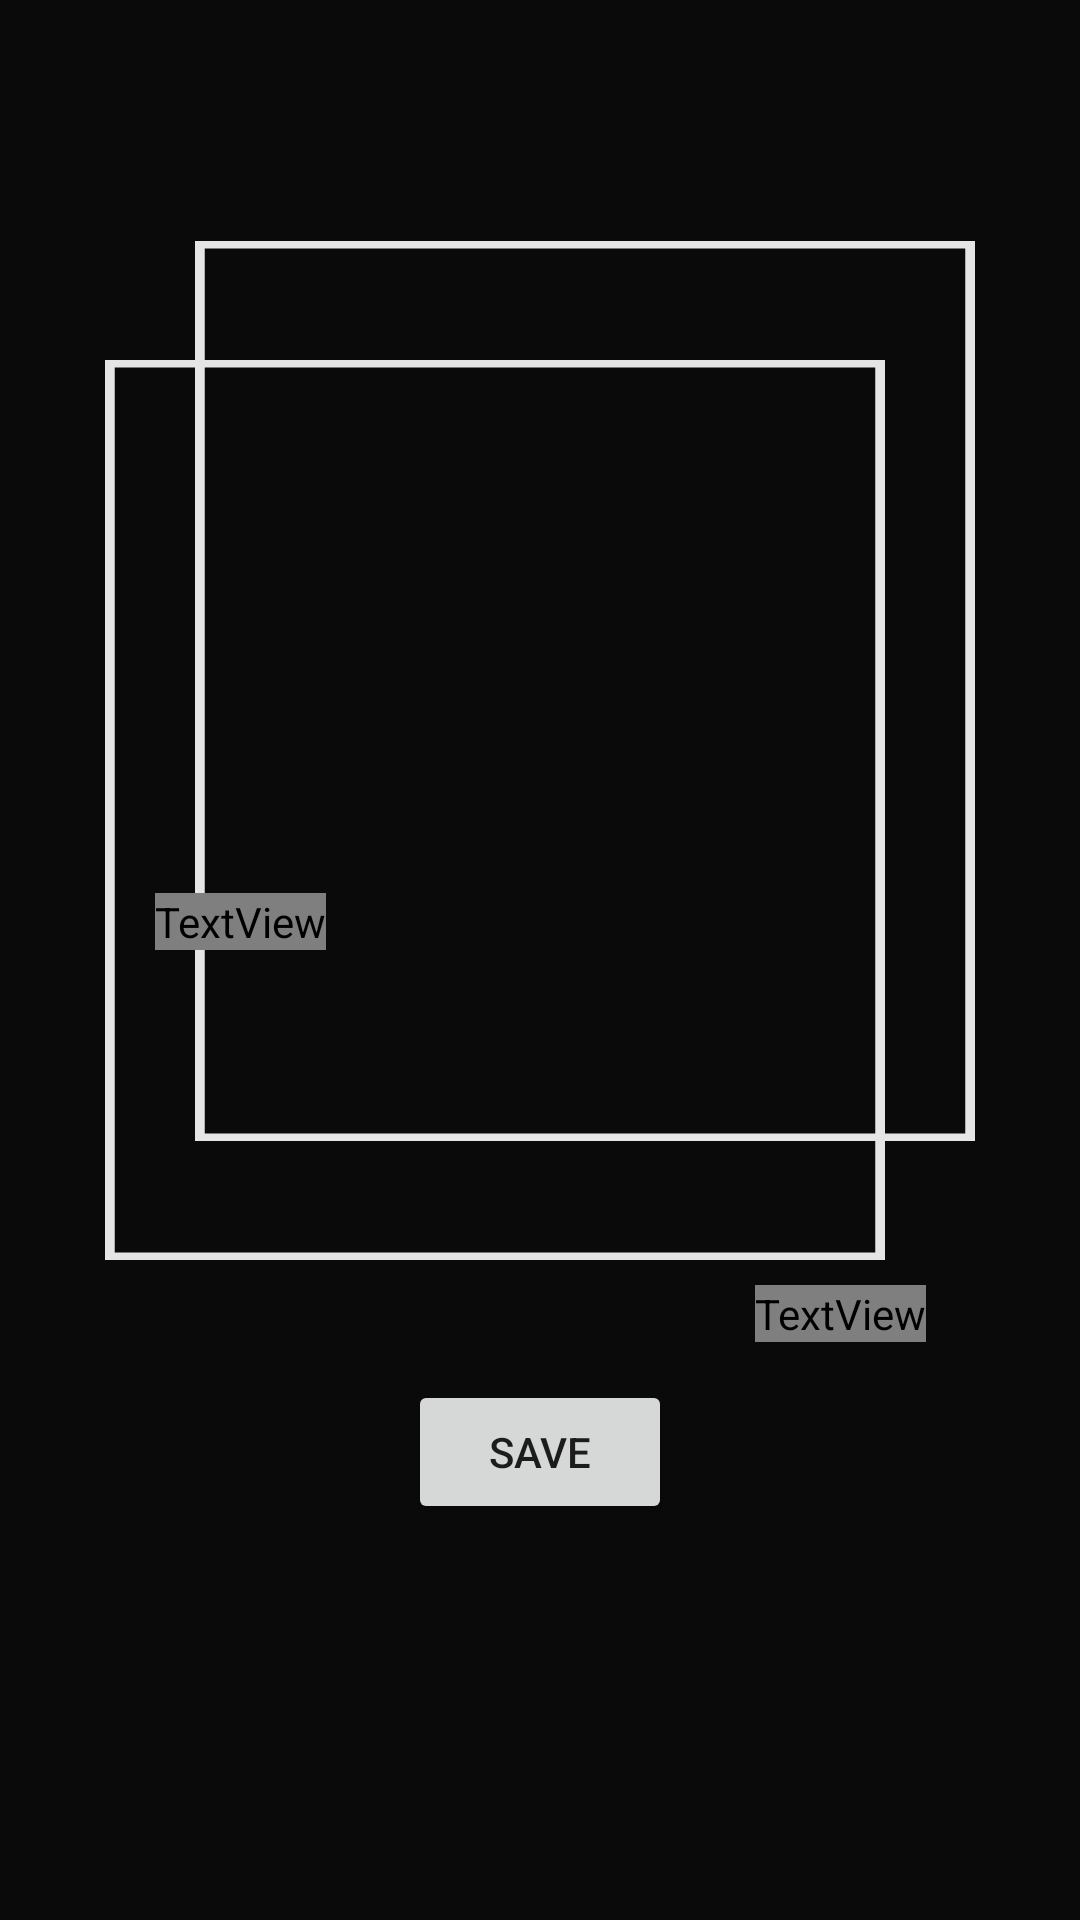

Here is an Android app screen rendered from its layout file. Give the layout XML and the strings, colors and styles it references.
<!-- AndroidManifest.xml: application theme Theme.AniTree -->
<!-- res/layout/fragment_avatar.xml -->
<?xml version="1.0" encoding="utf-8"?>
<androidx.constraintlayout.widget.ConstraintLayout xmlns:android="http://schemas.android.com/apk/res/android"
    xmlns:tools="http://schemas.android.com/tools"
    android:layout_width="match_parent"
    android:layout_height="match_parent"
    xmlns:app="http://schemas.android.com/apk/res-auto"
    tools:context=".fragments.AvatarFragment"
    android:background="@color/dark_grey">

    <View
        android:id="@+id/avatar_frame_2"
        android:layout_width="@dimen/avatar_item_width"
        android:layout_height="@dimen/avatar_item_height"
        android:layout_alignParentStart="true"
        android:layout_alignParentTop="true"
        android:layout_marginTop="-20dp"
        android:layout_marginStart="30dp"
        android:background="@drawable/anime_frame"
        app:layout_constraintEnd_toEndOf="@id/view_pager"
        app:layout_constraintStart_toStartOf="@id/view_pager"
        app:layout_constraintTop_toTopOf="@id/view_pager" />

    <androidx.viewpager2.widget.ViewPager2
        android:id="@+id/view_pager"
        android:layout_width="0dp"
        android:layout_height="@dimen/avatar_item_height"

        android:paddingStart="80dp"
        android:paddingEnd="80dp"
        android:layout_marginTop="100dp"
        app:layout_constraintEnd_toEndOf="parent"
        app:layout_constraintStart_toStartOf="parent"
        app:layout_constraintTop_toTopOf="parent" />
    <View
        android:id="@+id/avatar_frame_1"
        android:layout_width="@dimen/avatar_item_width"
        android:layout_height="@dimen/avatar_item_height"
        android:layout_alignParentStart="true"
        android:layout_alignParentTop="true"
        android:layout_marginTop="20dp"
        android:layout_marginEnd="30dp"
        android:background="@drawable/anime_frame"
        app:layout_constraintEnd_toEndOf="@id/view_pager"
        app:layout_constraintStart_toStartOf="@id/view_pager"
        app:layout_constraintTop_toTopOf="@id/view_pager" />

    <Button
        android:id="@+id/saveBtn"
        android:layout_width="wrap_content"
        android:layout_height="wrap_content"
        android:text="Save"
        android:layout_marginTop="60dp"
        app:layout_constraintEnd_toEndOf="parent"
        app:layout_constraintStart_toStartOf="parent"
        app:layout_constraintTop_toBottomOf="@+id/view_pager" />

    <TextView
        android:id="@+id/first_name"
        android:layout_width="wrap_content"
        android:layout_height="wrap_content"
        android:layout_marginTop="-80dp"
        android:text="TextView"
        android:textColor="@color/DARK_GREY"
        android:fontFamily="@font/tiltwarp_regular_variable"
        android:textSize="@dimen/background_text_size"
        android:layout_marginStart="200dp"
        android:textAllCaps="true"
        android:ellipsize="none"
        android:singleLine="true"
        app:layout_constraintEnd_toEndOf="parent"
        app:layout_constraintStart_toStartOf="parent"
        app:layout_constraintTop_toBottomOf="@+id/saveBtn" />

    <TextView
        android:id="@+id/second_name"
        android:layout_marginTop="-150dp"
        android:layout_width="wrap_content"
        android:layout_height="wrap_content"
        android:text="TextView"
        android:gravity="left"
        android:textColor="@color/DARK_GREY"
        android:fontFamily="@font/tiltwarp_regular_variable"
        android:textSize="@dimen/background_text_size"
        android:layout_marginEnd="200dp"
        android:textAllCaps="true"
        android:ellipsize="none"
        android:singleLine="true"

        app:layout_constraintEnd_toEndOf="parent"
        app:layout_constraintStart_toStartOf="parent"
        app:layout_constraintTop_toBottomOf="@+id/first_name" />

</androidx.constraintlayout.widget.ConstraintLayout>
<!-- resources referenced by this layout -->
<resources>
  <color name="DARK_GREY">#171717</color>
  <color name="dark_grey">#0A0A0A</color>
  <dimen name="avatar_item_height">300dp</dimen>
  <dimen name="avatar_item_width">260dp</dimen>
  <dimen name="background_text_size">200sp</dimen>
  <!-- drawable anime_frame (drawable) -->
  <?xml version="1.0" encoding="utf-8"?>
  <vector
      xmlns:android="http://schemas.android.com/apk/res/android"
      xmlns:aapt="http://schemas.android.com/aapt"
      android:width="160dp"
      android:height="240dp"
      android:viewportWidth="160"
      android:viewportHeight="240"
      >
      <group>
          <clip-path
              android:pathData="M0 0H160V240H0V0Z"
              />
          <path
              android:pathData="M0 0H160V240H0V0Z"
              android:strokeWidth="4"
              android:strokeColor="#E5E5E5"
              />
      </group>
  </vector>
  <style name="Theme.AniTree" parent="Theme.MaterialComponents.DayNight.DarkActionBar">
          
          <item name="colorPrimary">@color/purple_500</item>
          <item name="colorPrimaryVariant">@color/purple_700</item>
          <item name="colorOnPrimary">@color/white</item>
          
          <item name="colorSecondary">@color/teal_200</item>
          <item name="colorSecondaryVariant">@color/teal_700</item>
          <item name="colorOnSecondary">@color/black</item>
          
          <item name="android:statusBarColor">?attr/colorPrimaryVariant</item>
          
      </style>
  <color name="purple_500">#FF6200EE</color>
  <color name="purple_700">#FF3700B3</color>
  <color name="white">#E5E5E5</color>
  <color name="teal_200">#FF03DAC5</color>
  <color name="teal_700">#FF018786</color>
  <color name="black">#FF000000</color>
</resources>
